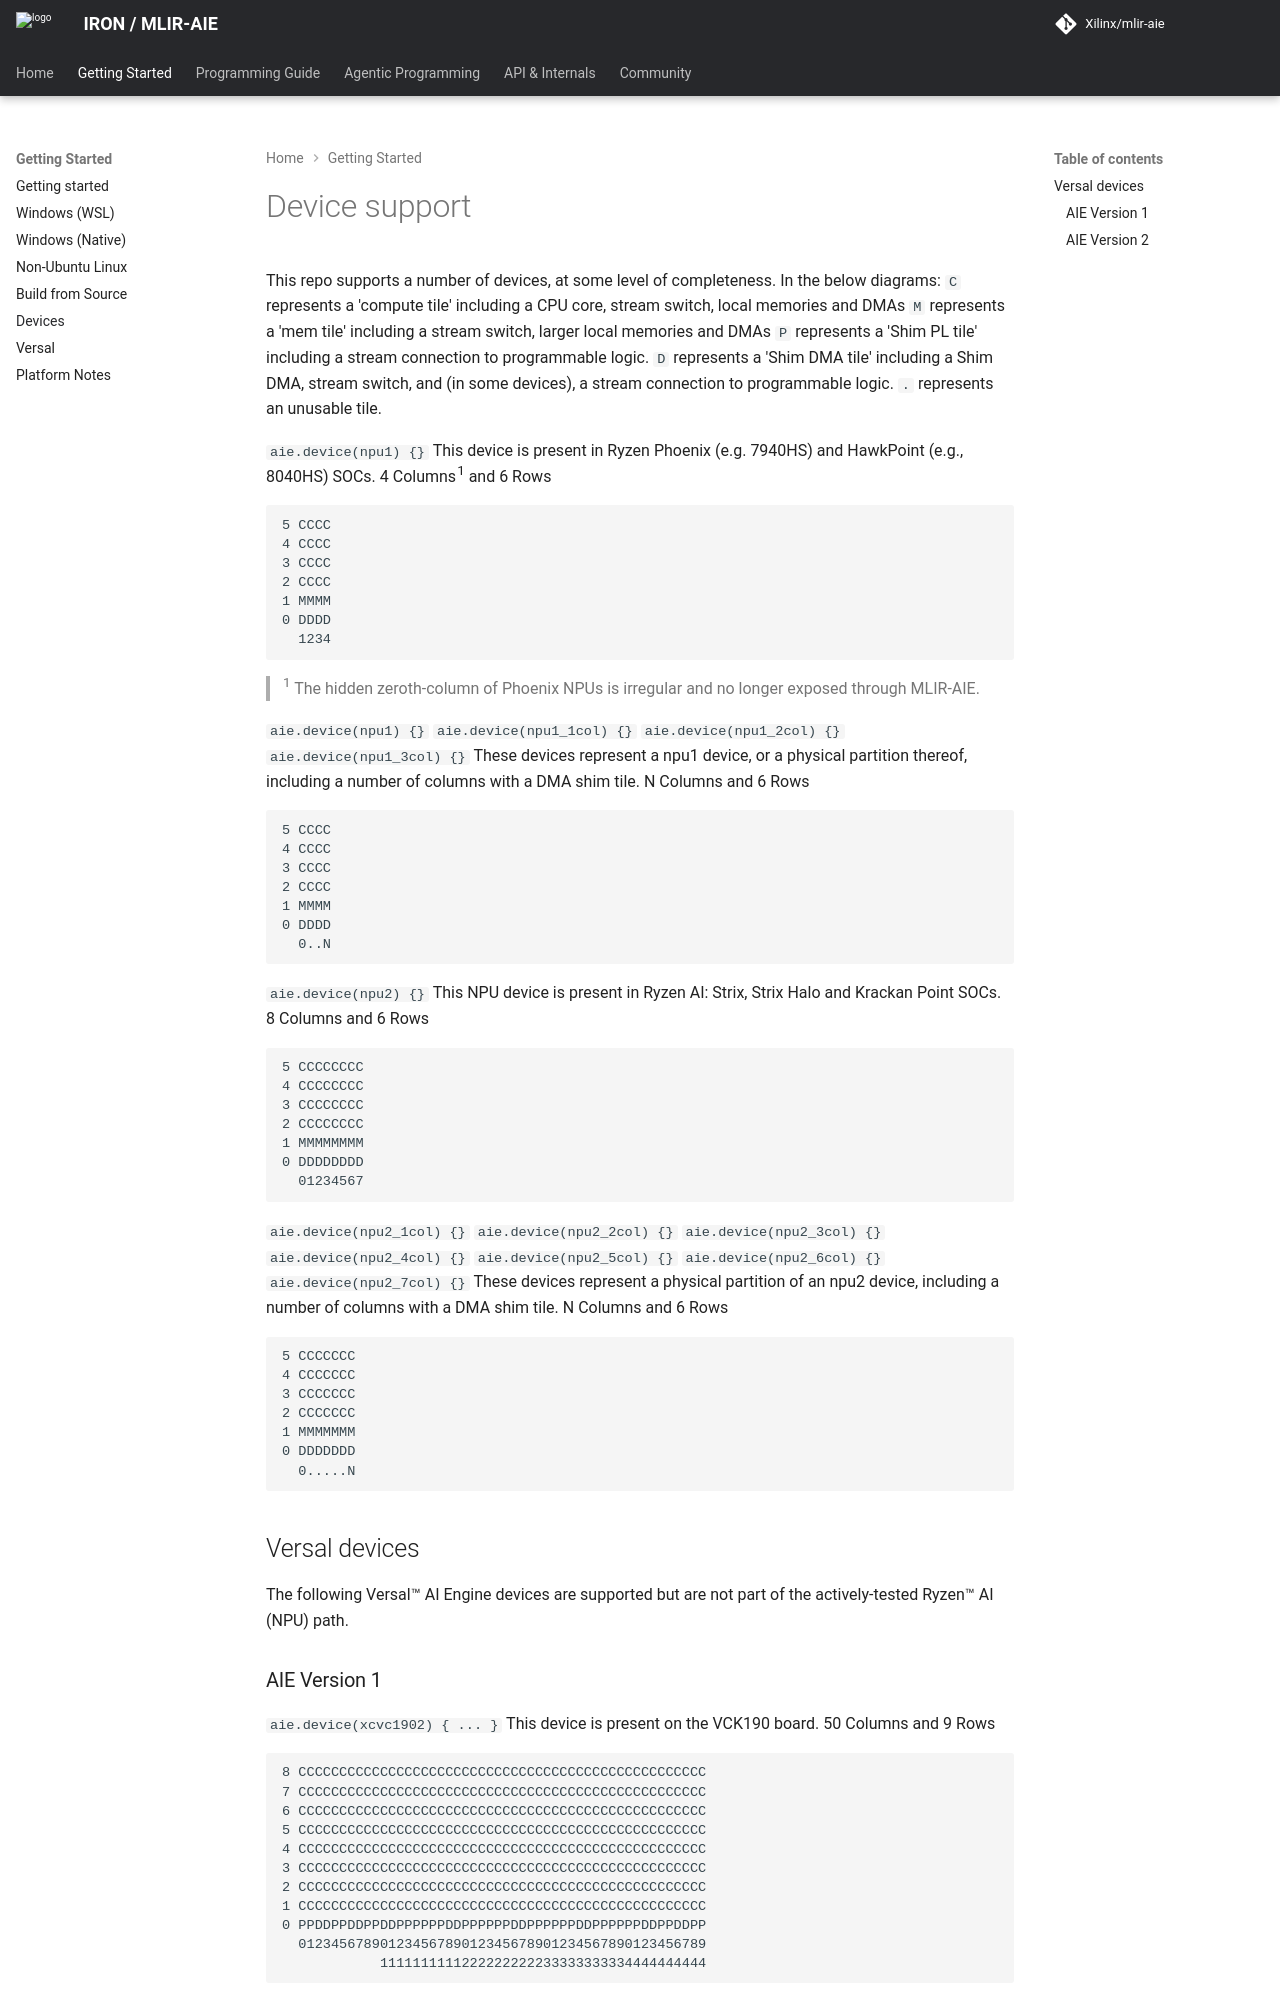

repository: Xilinx/mlir-aie · page: 1.4.3/Devices/index.html · generator: mkdocs

<!-- Copyright (C) 2026 Advanced Micro Devices, Inc. -->
<!-- SPDX-License-Identifier: Apache-2.0 WITH LLVM-exception -->
# Device support

This repo supports a number of devices, at some level of completeness.
In the below diagrams:
```C``` represents a 'compute tile' including a CPU core, stream switch, local memories and DMAs
```M``` represents a 'mem tile' including a stream switch, larger local memories and DMAs
```P``` represents a 'Shim PL tile' including a stream connection to programmable logic.
```D``` represents a 'Shim DMA tile' including a Shim DMA, stream switch, and (in some devices), a stream connection to programmable logic.
```.``` represents an unusable tile.

```aie.device(npu1) {}```
This device is present in Ryzen Phoenix (e.g. 7940HS) and HawkPoint (e.g., 8040HS) SOCs.
4 Columns<sup>1</sup> and 6 Rows
```
5 CCCC
4 CCCC
3 CCCC
2 CCCC
1 MMMM
0 DDDD
  1234
```
> <sup>1</sup> The hidden zeroth-column of Phoenix NPUs is irregular and no longer exposed through MLIR-AIE.

```aie.device(npu1) {}```
```aie.device(npu1_1col) {}```
```aie.device(npu1_2col) {}```
```aie.device(npu1_3col) {}```
These devices represent a npu1 device, or a physical partition thereof, including a number of columns with a DMA shim tile.
N Columns and 6 Rows
```
5 CCCC
4 CCCC
3 CCCC
2 CCCC
1 MMMM
0 DDDD
  0..N
```

```aie.device(npu2) {}```
This NPU device is present in Ryzen AI: Strix, Strix Halo and Krackan Point SOCs.
8 Columns and 6 Rows
```
5 CCCCCCCC
4 CCCCCCCC
3 CCCCCCCC
2 CCCCCCCC
1 MMMMMMMM
0 DDDDDDDD
  01234567
```

```aie.device(npu2_1col) {}```
```aie.device(npu2_2col) {}```
```aie.device(npu2_3col) {}```
```aie.device(npu2_4col) {}```
```aie.device(npu2_5col) {}```
```aie.device(npu2_6col) {}```
```aie.device(npu2_7col) {}```
These devices represent a physical partition of an npu2 device, including a number of columns with a DMA shim tile.
N Columns and 6 Rows
```
5 CCCCCCC
4 CCCCCCC
3 CCCCCCC
2 CCCCCCC
1 MMMMMMM
0 DDDDDDD
  0.....N
```

## Versal devices

The following Versal™ AI Engine devices are supported but are not part of the
actively-tested Ryzen™ AI (NPU) path.
